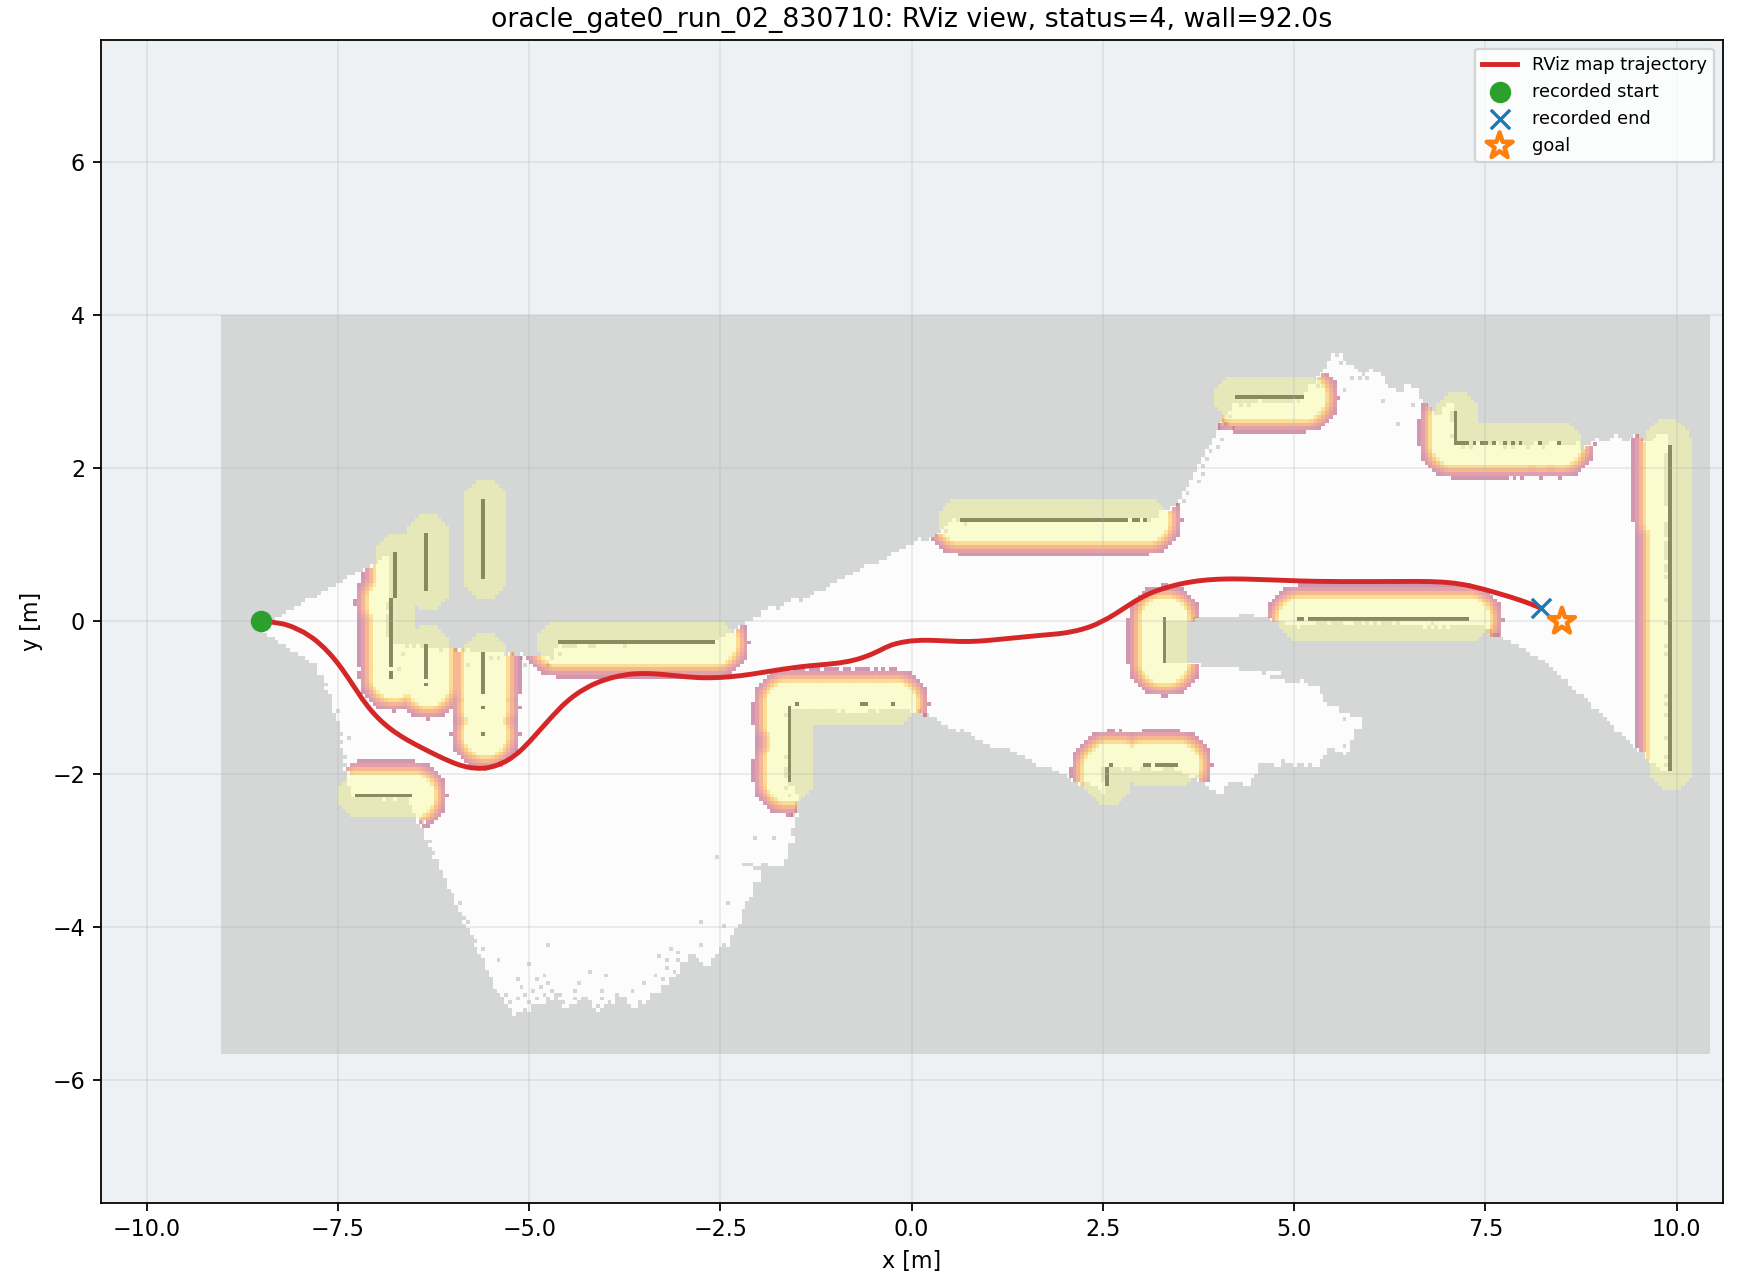

The file beside this chart, header and first rows:
wall_time, wall_elapsed_s, sim_time, x, y, yaw
1787842182, 0.0, 38.98, -8.499, 6.121672053145981e-07, 0.001105
1787842184, 2.473, 41.02, -8.434, -0.001194, -0.0424
1787842184, 2.486, 41.09, -8.415, -0.002117, -0.05858
1787842184, 2.497, 41.16, -8.395, -0.003353, -0.07537
1787842186, 3.677, 41.8, -8.217, -0.03201, -0.2495
1787842186, 3.691, 41.87, -8.198, -0.03685, -0.2682
1787842186, 3.702, 41.94, -8.18, -0.04204, -0.2868
1787842186, 3.712, 42.01, -8.161, -0.04757, -0.3053
1787842186, 3.722, 42.08, -8.143, -0.05343, -0.3236
1787842186, 3.73, 42.14, -8.125, -0.05962, -0.3418
1787842186, 3.737, 42.21, -8.107, -0.06614, -0.3598
1787842186, 3.744, 42.28, -8.089, -0.07298, -0.3775
1787842187, 4.64, 42.76, -7.968, -0.1292, -0.4938
1787842187, 4.656, 42.82, -7.952, -0.1384, -0.5091
1787842187, 4.668, 42.89, -7.935, -0.1478, -0.524
1787842187, 5.426, 43.3, -7.839, -0.2099, -0.6266
1787842187, 5.44, 43.37, -7.823, -0.2211, -0.6426
1787842187, 5.452, 43.44, -7.808, -0.2327, -0.658
1787842187, 5.463, 43.5, -7.793, -0.2444, -0.6729
1787842187, 5.472, 43.57, -7.778, -0.2564, -0.6875
1787842188, 6.237, 43.98, -7.693, -0.3323, -0.7647
1787842188, 6.251, 44.05, -7.679, -0.3456, -0.7762
1787842189, 6.606, 44.28, -7.632, -0.3932, -0.8142
1787842189, 6.619, 44.35, -7.619, -0.4071, -0.8244
1787842189, 6.631, 44.42, -7.606, -0.4212, -0.8344
1787842189, 6.641, 44.49, -7.594, -0.4354, -0.8442
1787842189, 6.918, 44.66, -7.562, -0.4713, -0.8676
1787842189, 7.414, 44.97, -7.508, -0.5378, -0.9062
1787842190, 7.77, 45.2, -7.468, -0.5908, -0.9328
1787842190, 7.784, 45.27, -7.456, -0.6062, -0.9398
1787842190, 7.796, 45.34, -7.445, -0.6216, -0.9463
1787842190, 8.429, 45.71, -7.385, -0.7075, -0.9754
1787842190, 8.442, 45.78, -7.375, -0.7233, -0.9793
1787842190, 8.453, 45.85, -7.364, -0.7391, -0.9825
1787842191, 8.675, 46.02, -7.338, -0.7788, -0.9884
1787842191, 8.688, 46.09, -7.327, -0.7947, -0.99
1787842191, 9.315, 46.43, -7.275, -0.8744, -0.9888
1787842191, 9.328, 46.49, -7.265, -0.8903, -0.9867
1787842191, 9.34, 46.56, -7.254, -0.9061, -0.9843
1787842191, 9.42, 46.66, -7.238, -0.9299, -0.9794
1787842192, 9.919, 46.97, -7.19, -1.001, -0.9575
1787842192, 9.994, 47.04, -7.179, -1.016, -0.9511
1787842193, 10.63, 47.41, -7.116, -1.1, -0.9074
1787842193, 10.64, 47.48, -7.105, -1.115, -0.8981
1787842193, 10.65, 47.55, -7.093, -1.13, -0.8884
1787842193, 10.66, 47.62, -7.081, -1.144, -0.8783
1787842193, 10.67, 47.69, -7.068, -1.159, -0.8681
1787842193, 10.81, 47.79, -7.05, -1.181, -0.8521
1787842193, 11.24, 48.02, -7.005, -1.23, -0.8131
1787842193, 11.25, 48.09, -6.992, -1.244, -0.8015
1787842193, 11.4, 48.2, -6.972, -1.264, -0.784
1787842193, 11.47, 48.26, -6.958, -1.277, -0.7722
1787842193, 11.55, 48.37, -6.938, -1.297, -0.7544
1787842194, 12.05, 48.67, -6.874, -1.354, -0.701
1787842194, 12.26, 48.81, -6.845, -1.378, -0.6776
1787842194, 12.28, 48.88, -6.83, -1.39, -0.666
1787842194, 12.29, 48.94, -6.815, -1.402, -0.6546
1787842195, 12.64, 49.18, -6.761, -1.441, -0.6163
1787842195, 13.06, 49.42, -6.706, -1.479, -0.581
1787842195, 13.07, 49.49, -6.69, -1.489, -0.5716
... 435 more rows
